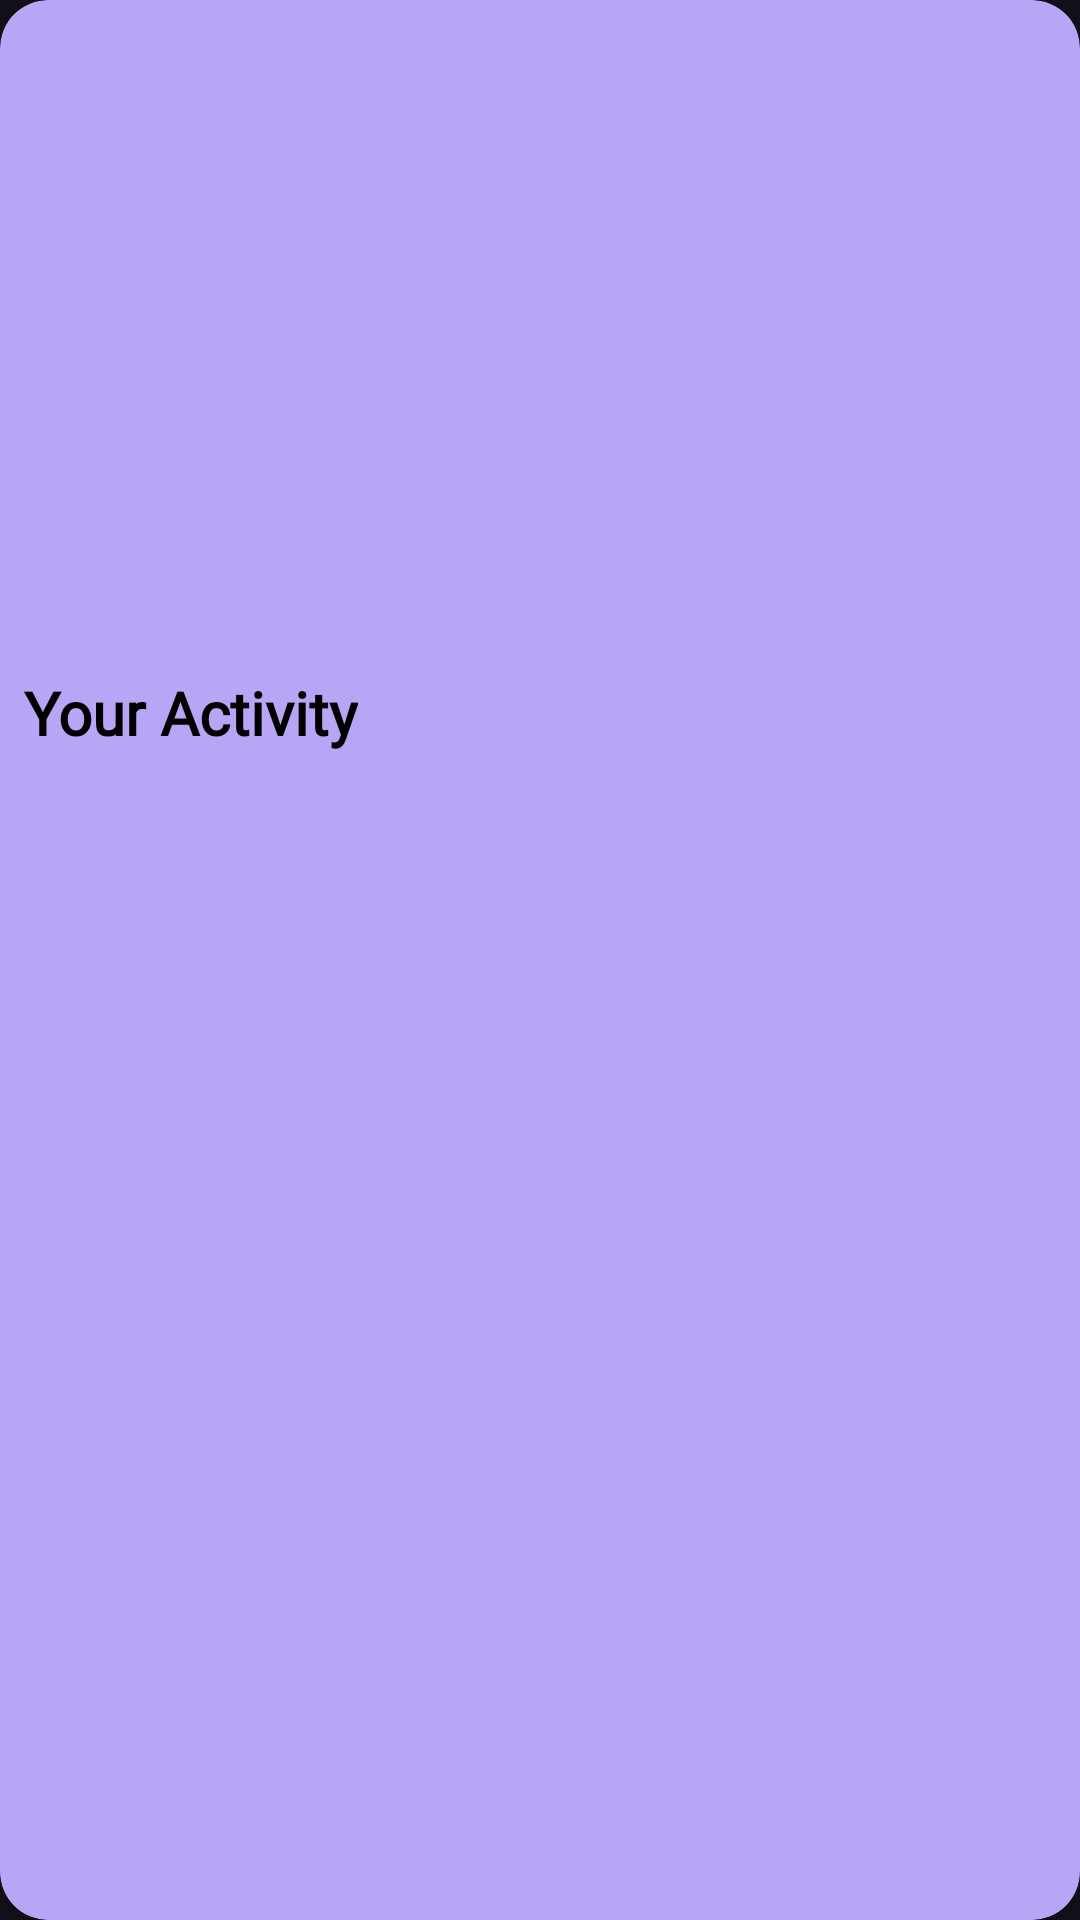

Write the Android layout XML for this screen, with the resource values it uses.
<!-- AndroidManifest.xml: application theme Theme.AtomicHabits -->
<!-- res/layout/tips_item.xml -->
<androidx.cardview.widget.CardView xmlns:android="http://schemas.android.com/apk/res/android"
    xmlns:card_view="http://schemas.android.com/apk/res-auto"
    xmlns:tools="http://schemas.android.com/tools"
    android:id="@+id/card_view"
    card_view:cardBackgroundColor="@color/light_purple"
    android:layout_width="match_parent"
    android:layout_height="wrap_content"
    android:layout_gravity="center"
    android:layout_marginStart="16dp"
    android:layout_marginTop="4dp"
    android:layout_marginEnd="16dp"
    android:layout_marginBottom="8dp"
    card_view:cardCornerRadius="16dp">

    <androidx.constraintlayout.widget.ConstraintLayout
        android:layout_width="match_parent"
        android:layout_height="wrap_content"
        android:padding="8dp">

        <ImageView
            android:id="@+id/ivTips"
            android:layout_width="0dp"
            android:layout_height="200dp"
            android:contentDescription="@string/tips_and_trick_image"
            android:scaleType="centerCrop"
            card_view:layout_constraintEnd_toEndOf="parent"
            card_view:layout_constraintStart_toStartOf="parent"
            card_view:layout_constraintTop_toTopOf="parent"
            tools:src="@tools:sample/avatars" />


        <TextView
            android:id="@+id/tvYourActivity"
            android:layout_width="wrap_content"
            android:layout_height="wrap_content"
            android:text="@string/your_activity"
            android:textSize="20sp"
            android:fontFamily="@font/notosans_regular"
            android:textStyle="bold"
            android:layout_marginTop="16dp"
            card_view:layout_constraintStart_toStartOf="parent"
            card_view:layout_constraintTop_toBottomOf="@+id/ivTips" />



    </androidx.constraintlayout.widget.ConstraintLayout>
</androidx.cardview.widget.CardView>
<!-- resources referenced by this layout -->
<resources>
  <color name="light_purple">#B9A5F5</color>
  <string name="tips_and_trick_image">Tips And Trick Image</string>
  <string name="your_activity">Your Activity</string>
  <style name="Theme.AtomicHabits" parent="Base.Theme.AtomicHabits" />
  <style name="Base.Theme.AtomicHabits" parent="Theme.Material3.DayNight">
          
          <item name="android:colorBackground">@color/dark_purple</item>
          <item name="android:textColor">@color/black</item>
          <item name="actionBarStyle">@style/AppTheme.ActionBar</item>
      </style>
  <color name="dark_purple">#121119</color>
  <color name="black">#FF000000</color>
  <style name="AppTheme.ActionBar" parent="Widget.AppCompat.Light.ActionBar">
          <item name="android:titleTextStyle">@style/AppTheme.ActionBar.TitleText</item>
          <item name="titleTextStyle">@style/AppTheme.ActionBar.TitleText</item>
          <item name="background">@color/purple</item>
          <item name="android:height">150dp</item>
          <item name="height">60dp</item>
      </style>
  <style name="AppTheme.ActionBar.TitleText" parent="TextAppearance.AppCompat.Widget.ActionBar.Title">
          <item name="android:textAlignment">center</item>
          <item name="android:textColor">@color/white</item>
          <item name="android:gravity">center</item>
      </style>
  <color name="purple">#332C43</color>
  <color name="white">#FFFFFFFF</color>
</resources>
